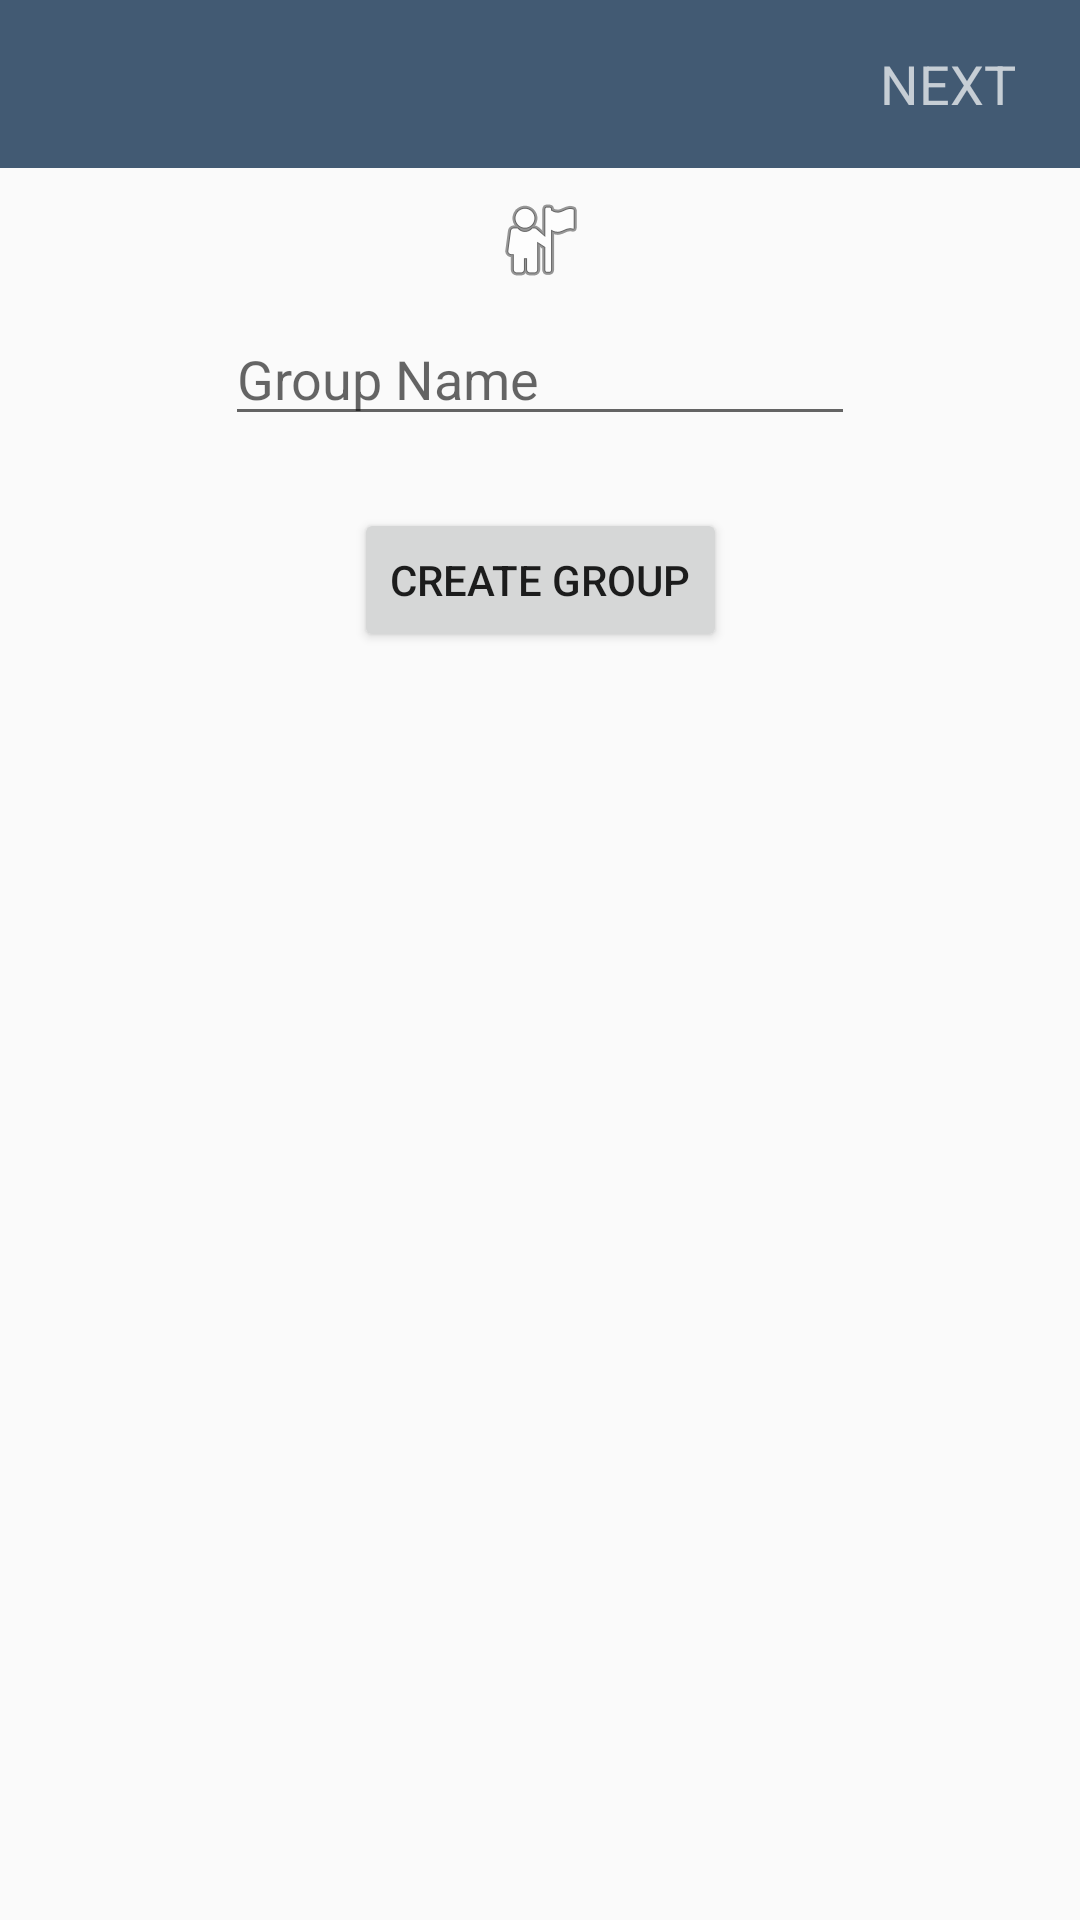

Produce the Android XML layout that renders to this screen, including the resource entries it uses.
<!-- AndroidManifest.xml: application theme AppTheme -->
<!-- res/layout/activity_new_group.xml -->
<?xml version="1.0" encoding="utf-8"?>
<android.support.constraint.ConstraintLayout xmlns:android="http://schemas.android.com/apk/res/android"
    xmlns:app="http://schemas.android.com/apk/res-auto"
    xmlns:tools="http://schemas.android.com/tools"
    android:layout_width="match_parent"
    android:layout_height="match_parent"
    tools:context=".NewGroupActivity">

    <android.support.design.widget.AppBarLayout
        android:id="@+id/appbar"
        android:layout_width="match_parent"
        android:layout_height="wrap_content"
        android:theme="@style/ThemeOverlay.AppCompat.Dark.ActionBar">

        <android.support.v7.widget.Toolbar
            android:id="@+id/toolbar"
            android:layout_width="match_parent"
            android:layout_height="?attr/actionBarSize"
            android:background="?attr/colorPrimary"
            app:layout_scrollFlags="scroll|enterAlways"
            app:popupTheme="@style/ThemeOverlay.AppCompat.Light">

            <TextView
                android:id="@+id/next_button"
                android:layout_width="72dp"
                android:layout_height="36dp"
                android:layout_alignParentEnd="true"
                android:layout_alignParentRight="true"
                android:layout_gravity="end"
                android:layout_marginEnd="8dp"
                android:layout_marginRight="8dp"
                android:gravity="center_vertical|center_horizontal"
                android:text="NEXT"
                android:textSize="18sp" />
        </android.support.v7.widget.Toolbar>
    </android.support.design.widget.AppBarLayout>

    <android.support.constraint.ConstraintLayout
        android:id="@+id/pick_contacts_layout"
        android:layout_width="0dp"
        android:layout_height="0dp"
        android:visibility="invisible"
        app:layout_constraintBottom_toBottomOf="parent"
        app:layout_constraintEnd_toEndOf="parent"
        app:layout_constraintStart_toStartOf="parent"
        app:layout_constraintTop_toBottomOf="@+id/appbar">

        <TextView
            android:id="@+id/textView"
            android:layout_width="wrap_content"
            android:layout_height="wrap_content"
            android:layout_marginEnd="8dp"
            android:layout_marginStart="8dp"
            android:layout_marginTop="16dp"
            android:text="Selected Contacts"
            android:textSize="18sp"
            app:layout_constraintEnd_toEndOf="parent"
            app:layout_constraintStart_toStartOf="parent"
            app:layout_constraintTop_toTopOf="parent" />

        <TextView
            android:id="@+id/selected_users"
            android:layout_width="0dp"
            android:layout_height="wrap_content"
            android:layout_marginEnd="8dp"
            android:layout_marginStart="8dp"
            android:layout_marginTop="8dp"
            android:text="TextView"
            app:layout_constraintEnd_toEndOf="parent"
            app:layout_constraintStart_toStartOf="parent"
            app:layout_constraintTop_toBottomOf="@+id/textView" />

        <TextView
            android:id="@+id/textView3"
            android:layout_width="wrap_content"
            android:layout_height="wrap_content"
            android:layout_marginEnd="8dp"
            android:layout_marginStart="8dp"
            android:layout_marginTop="24dp"
            android:text="Pick Contacts"
            android:textSize="18sp"
            app:layout_constraintEnd_toEndOf="parent"
            app:layout_constraintStart_toStartOf="parent"
            app:layout_constraintTop_toBottomOf="@+id/selected_users" />

        <android.support.v7.widget.RecyclerView
            android:id="@+id/contactsRecyclerView"
            android:layout_width="0dp"
            android:layout_height="0dp"
            android:layout_marginTop="8dp"
            app:layout_constraintBottom_toBottomOf="parent"
            app:layout_constraintEnd_toEndOf="parent"
            app:layout_constraintStart_toStartOf="parent"
            app:layout_constraintTop_toBottomOf="@+id/textView3" />
    </android.support.constraint.ConstraintLayout>

    <android.support.constraint.ConstraintLayout
        android:id="@+id/add_details_layout"
        android:layout_width="0dp"
        android:layout_height="0dp"
        android:visibility="visible"
        app:layout_constraintBottom_toBottomOf="parent"
        app:layout_constraintEnd_toEndOf="parent"
        app:layout_constraintStart_toStartOf="parent"
        app:layout_constraintTop_toBottomOf="@+id/appbar">


        <ImageView
            android:id="@+id/imageView"
            android:layout_width="wrap_content"
            android:layout_height="wrap_content"
            android:layout_marginEnd="8dp"
            android:layout_marginStart="8dp"
            android:layout_marginTop="8dp"
            app:layout_constraintEnd_toEndOf="parent"
            app:layout_constraintStart_toStartOf="parent"
            app:layout_constraintTop_toTopOf="parent"
            app:srcCompat="@android:drawable/ic_menu_myplaces" />

        <EditText
            android:id="@+id/group_name_edittext"
            android:layout_width="wrap_content"
            android:layout_height="wrap_content"
            android:layout_marginEnd="8dp"
            android:layout_marginStart="8dp"
            android:layout_marginTop="8dp"
            android:ems="10"
            android:hint="Group Name"
            android:inputType="textPersonName"
            app:layout_constraintEnd_toEndOf="parent"
            app:layout_constraintStart_toStartOf="parent"
            app:layout_constraintTop_toBottomOf="@+id/imageView" />

        <Button
            android:id="@+id/finish_create_group_button"
            android:layout_width="wrap_content"
            android:layout_height="wrap_content"
            android:layout_marginEnd="8dp"
            android:layout_marginStart="8dp"
            android:layout_marginTop="24dp"
            android:text="Create Group"
            app:layout_constraintEnd_toEndOf="parent"
            app:layout_constraintStart_toStartOf="parent"
            app:layout_constraintTop_toBottomOf="@+id/group_name_edittext" />
    </android.support.constraint.ConstraintLayout>
</android.support.constraint.ConstraintLayout>
<!-- resources referenced by this layout -->
<resources>
  <style name="AppTheme" parent="Theme.AppCompat.Light.DarkActionBar">
          
          <item name="colorPrimary">@color/colorPrimary</item>
          <item name="colorPrimaryDark">@color/colorPrimaryDark</item>
          <item name="colorAccent">@color/colorAccent</item>
      </style>
  <color name="colorPrimary">#425a73</color>
  <color name="colorPrimaryDark">#33475D</color>
  <color name="colorAccent">#ffb300</color>
</resources>
